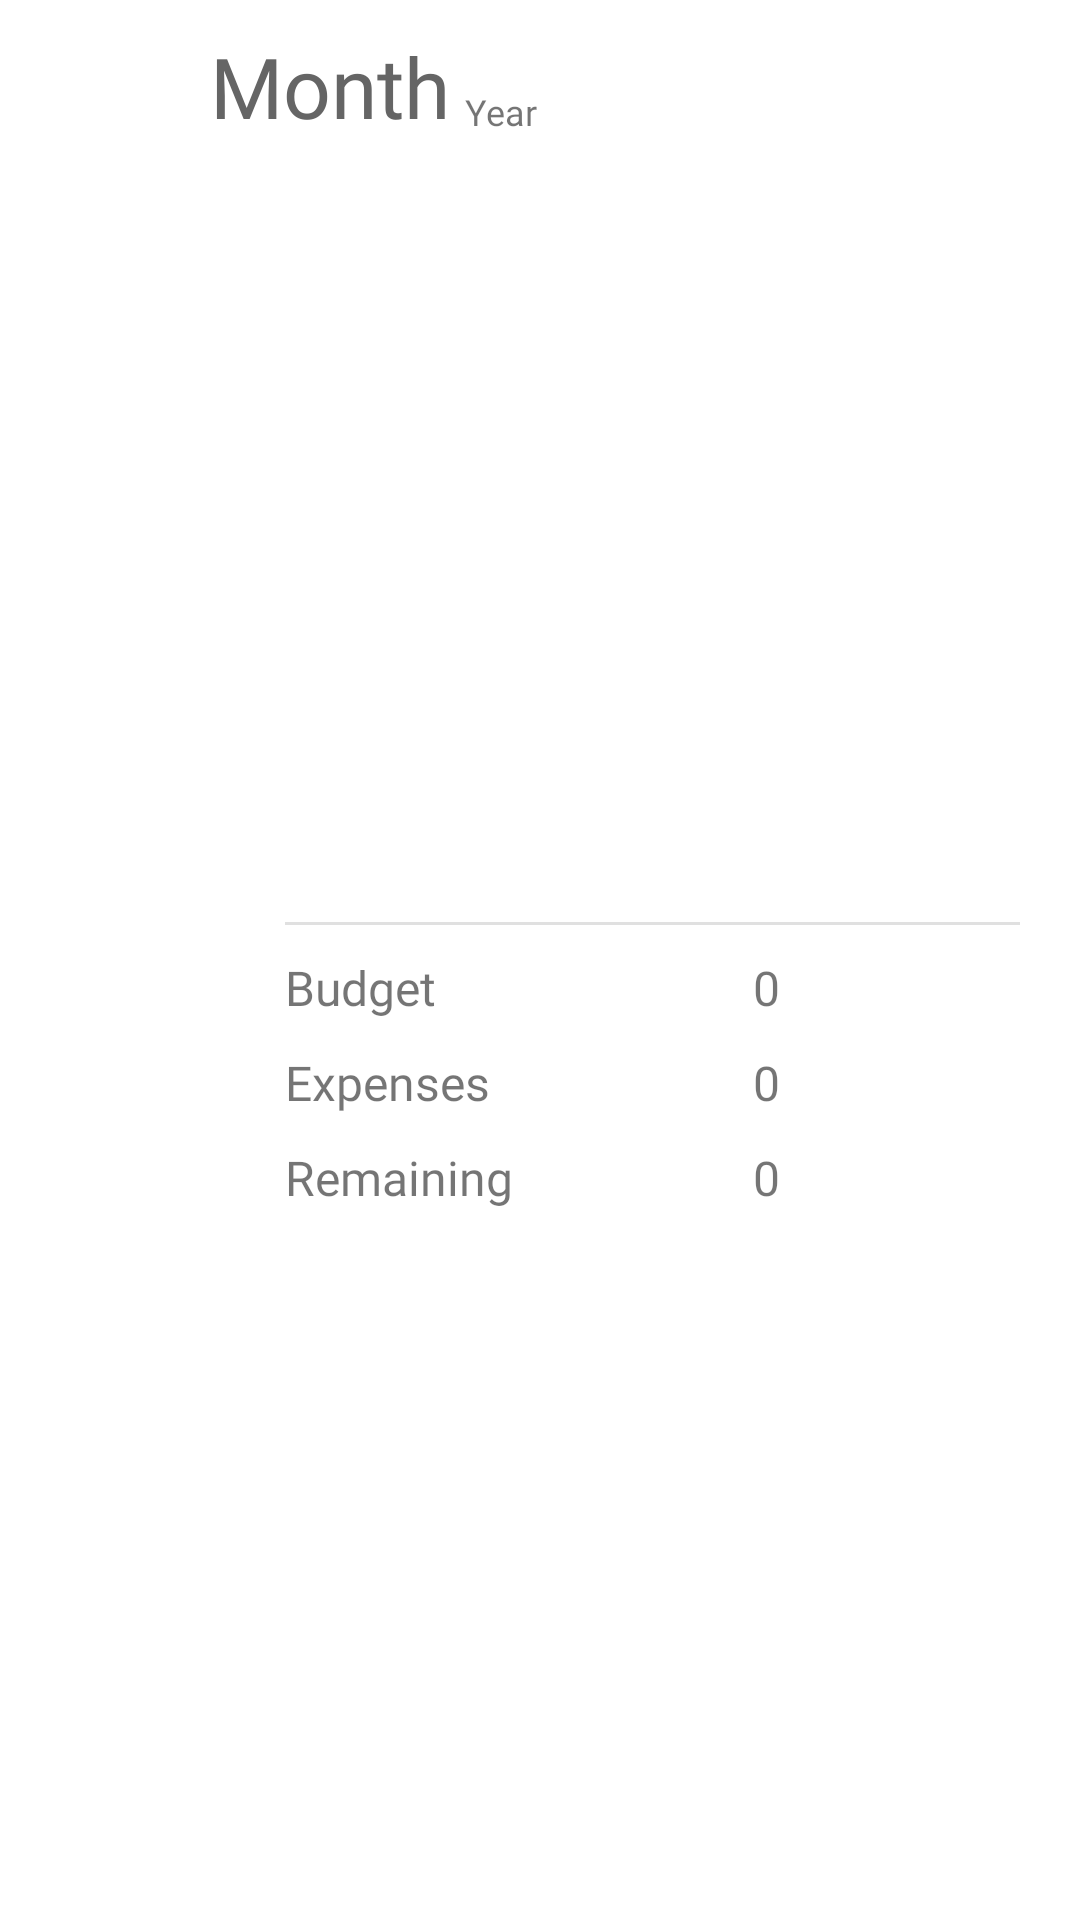

This screen was rendered from an Android layout file. Write that file and the resources it references.
<!-- AndroidManifest.xml: application theme AppTheme -->
<!-- res/layout/content_monthly_transaction.xml -->
<?xml version="1.0" encoding="utf-8"?>
<androidx.constraintlayout.widget.ConstraintLayout xmlns:android="http://schemas.android.com/apk/res/android"
    xmlns:app="http://schemas.android.com/apk/res-auto"
    xmlns:tools="http://schemas.android.com/tools"
    android:id="@+id/content_monthly_transaction_layout"
    android:layout_width="match_parent"
    android:layout_height="match_parent"
    app:layout_behavior="@string/appbar_scrolling_view_behavior">

    <TextView
        android:id="@+id/textView_month"
        android:layout_width="wrap_content"
        android:layout_height="wrap_content"
        android:layout_marginStart="70dp"
        android:textColor="@color/colorNotSoBlack"
        android:layout_marginTop="10dp"
        android:fontFamily="@font/roboto_bold"
        android:text="@string/month"
        android:textSize="28sp"
        android:transitionName="changeTextViewMonth"
        app:layout_constraintHorizontal_chainStyle="packed"
        app:layout_constraintStart_toStartOf="parent"
        app:layout_constraintTop_toTopOf="parent" />

    <TextView
        android:id="@+id/textView_year"
        android:layout_width="wrap_content"
        android:layout_height="wrap_content"
        android:layout_marginStart="5dp"
        android:layout_marginTop="29dp"
        android:layout_marginBottom="5dp"
        android:fontFamily="@font/roboto_light"
        android:text="@string/year"
        android:textSize="12sp"
        android:transitionName="changeTextViewYear"
        app:layout_constraintLeft_toRightOf="@+id/textView_month"
        app:layout_constraintTop_toTopOf="parent" />

    <androidx.recyclerview.widget.RecyclerView
        android:id="@+id/recyclerview_monthly_transaction"
        android:layout_width="265dp"
        android:layout_height="250dp"
        android:layout_marginStart="70dp"
        android:scrollbars="vertical"
        app:layout_constraintLeft_toLeftOf="parent"
        app:layout_constraintTop_toBottomOf="@id/textView_month"
        tools:listitem="@layout/recyclerview_monthly_transaction_item" />

    <View
        android:id="@+id/divider"
        style="@style/divider"
        android:layout_width="245dp"
        android:layout_marginStart="95dp"
        app:layout_constraintLeft_toLeftOf="parent"
        app:layout_constraintTop_toBottomOf="@+id/recyclerview_monthly_transaction" />

    <TextView
        android:id="@+id/textView_monthly_budget_label"
        android:layout_width="wrap_content"
        android:layout_height="wrap_content"
        android:layout_marginStart="95dp"
        android:layout_marginTop="10dp"
        android:fontFamily="@font/roboto_bold"
        android:text="@string/budget_label"
        android:textSize="16sp"
        app:layout_constraintLeft_toLeftOf="parent"
        app:layout_constraintTop_toBottomOf="@+id/divider" />

    <TextView
        android:id="@+id/textView_monthly_budget"
        android:layout_width="wrap_content"
        android:layout_height="wrap_content"
        android:layout_marginTop="10dp"
        android:layout_marginEnd="100dp"
        android:fontFamily="@font/roboto_regular"
        android:text="@string/budget_value"
        android:textSize="16sp"
        app:layout_constraintRight_toRightOf="parent"
        app:layout_constraintTop_toBottomOf="@+id/divider" />


    <TextView
        android:id="@+id/textView_totalAmount_label"
        android:layout_width="wrap_content"
        android:layout_height="wrap_content"
        android:layout_marginStart="95dp"
        android:layout_marginTop="10dp"
        android:fontFamily="@font/roboto_bold"
        android:text="@string/expenses_label"
        android:textSize="16sp"
        app:layout_constraintLeft_toLeftOf="parent"
        app:layout_constraintTop_toBottomOf="@+id/textView_monthly_budget_label" />

    <TextView
        android:id="@+id/textView_totalAmount"
        android:layout_width="wrap_content"
        android:layout_height="wrap_content"
        android:layout_marginTop="10dp"
        android:layout_marginEnd="100dp"
        android:fontFamily="@font/roboto_regular"
        android:text="@string/expenses_value"
        android:textSize="16sp"
        app:layout_constraintRight_toRightOf="parent"
        app:layout_constraintTop_toBottomOf="@+id/textView_monthly_budget" />

    <TextView
        android:id="@+id/textView_remaining_label"
        android:layout_width="wrap_content"
        android:layout_height="wrap_content"
        android:layout_marginStart="95dp"
        android:layout_marginTop="10dp"
        android:fontFamily="@font/roboto_bold"
        android:text="@string/remaining_label"
        android:textSize="16sp"
        app:layout_constraintLeft_toLeftOf="parent"
        app:layout_constraintTop_toBottomOf="@+id/textView_totalAmount_label" />

    <TextView
        android:id="@+id/textView_remaining"
        android:layout_width="wrap_content"
        android:layout_height="wrap_content"
        android:layout_marginTop="10dp"
        android:layout_marginEnd="100dp"
        android:fontFamily="@font/roboto_regular"
        android:text="@string/remaining_value"
        android:textSize="16sp"
        app:layout_constraintRight_toRightOf="parent"
        app:layout_constraintTop_toBottomOf="@+id/textView_totalAmount" />


</androidx.constraintlayout.widget.ConstraintLayout>
<!-- res/layout/recyclerview_monthly_transaction_item.xml (included above) -->
<?xml version="1.0" encoding="utf-8"?>
<androidx.cardview.widget.CardView
    xmlns:android="http://schemas.android.com/apk/res/android"
    xmlns:app="http://schemas.android.com/apk/res-auto"
    android:id="@+id/recyclerview_monthly_transaction_card_view"
    android:layout_height="wrap_content"
    android:layout_marginTop="10dp"
    android:layout_width="match_parent"
    app:cardElevation="0dp"
    android:orientation="vertical"
    app:layout_constraintLeft_toLeftOf="parent"
    app:layout_constraintTop_toTopOf="parent">

    <androidx.constraintlayout.widget.ConstraintLayout
        android:id="@+id/recyclerview_constraint_layout"
        android:layout_height="wrap_content"
        android:layout_width="match_parent">

        <TextView
            android:id="@+id/textView_typeName"
            android:layout_height="wrap_content"
            android:layout_width="match_parent"
            android:layout_marginStart="25sp"
            android:layout_marginTop="5dp"
            android:layout_marginBottom="5dp"
            android:fontFamily="@font/roboto_regular"
            android:layout_marginEnd="50dp"
            android:text="@string/type"
            android:textSize="16sp"
            app:layout_constraintLeft_toLeftOf="parent"
            app:layout_constraintTop_toTopOf="parent" />

        <TextView
            android:id="@+id/textView_amount"
            android:layout_height="wrap_content"
            android:layout_width="match_parent"
            android:layout_marginEnd="5dp"
            android:fontFamily="@font/roboto_regular"
            android:layout_marginTop="5dp"
            android:layout_marginBottom="5dp"
            android:gravity="end"
            android:text="@string/amount"
            android:textSize="16sp"
            app:layout_constraintRight_toRightOf="parent"
            app:layout_constraintTop_toTopOf="@+id/recyclerview_constraint_layout" />
    </androidx.constraintlayout.widget.ConstraintLayout>

</androidx.cardview.widget.CardView>
<!-- resources referenced by this layout -->
<resources>
  <color name="colorNotSoBlack">#656565</color>
  <string name="amount">amount</string>
  <string name="budget_label">Budget</string>
  <string name="budget_value">0</string>
  <string name="expenses_label">Expenses</string>
  <string name="expenses_value">0</string>
  <string name="month">Month</string>
  <string name="remaining_label">Remaining</string>
  <string name="remaining_value">0</string>
  <string name="type">type</string>
  <string name="year">Year</string>
  <style name="divider">
          <item name="android:layout_width">match_parent</item>
          <item name="android:layout_height">1dp</item>
          <item name="android:background">?android:attr/listDivider</item>
          <item name="android:layout_marginTop">10dp</item>
      </style>
  <style name="AppTheme" parent="Theme.MaterialComponents.Light">
          
          <item name="colorPrimary">@color/colorWhite</item>
          <item name="colorPrimaryDark">@color/colorBlack</item>
          <item name="colorAccent">@color/colorBlack</item>
          <item name="android:datePickerDialogTheme">@style/DatePickerDialogTheme</item>
          <item name="android:alertDialogTheme">@style/AlertDialogTheme</item>
          <item name="floatingActionButtonStyle">@style/FloatingActionButton</item>
          <item name="actionBarWidgetTheme">@style/AppTheme.AppBarOverlay</item>
          <item name="android:windowActivityTransitions">true</item>
      </style>
  <color name="colorWhite">#FFFFFF</color>
  <color name="colorBlack">#000000</color>
  <style name="AlertDialogTheme" parent="ThemeOverlay.AppCompat.Dialog.Alert">
          <item name="android:buttonBarPositiveButtonStyle">@style/ButtonStyle</item>
          <item name="android:buttonBarNegativeButtonStyle">@style/ButtonStyle</item>
          <item name="android:buttonBarNeutralButtonStyle">@style/ButtonStyle</item>
          <item name="android:windowTitleStyle">@style/headerTextAppearance</item>
          <item name="android:textAppearanceMedium">@style/message</item>
      </style>
  <style name="FloatingActionButton" parent="@style/Widget.MaterialComponents.FloatingActionButton">
          <item name="backgroundTint">@color/colorBlack</item>
          <item name="tint">@color/colorWhite</item>
      </style>
  <style name="AppTheme.AppBarOverlay" parent="ThemeOverlay.AppCompat.ActionBar">
          <item name="searchViewStyle">@style/SearchView</item>
      </style>
  <style name="DatePickerStyle" parent="@android:style/Widget.Material.Light.DatePicker">
          <item name="android:headerBackground">@color/colorWhite</item>
      </style>
  <style name="ButtonStyle" parent="Base.Widget.AppCompat.Button.Borderless">
          <item name="android:textSize">12sp</item>
          <item name="android:fontFamily">@font/roboto_bold</item>
          <item name="android:textColor">@color/colorBlack</item>
      </style>
  <style name="headerTextAppearance">
          <item name="android:textAppearance">@style/header</item>
      </style>
  <style name="message">
          <item name="android:textSize">16sp</item>
          <item name="android:fontFamily">@font/roboto_regular</item>
          <item name="android:textStyle">normal</item>
      </style>
  <style name="SearchView" parent="Base.Widget.AppCompat.SearchView">
          <item name="searchIcon">@color/colorWhite</item>
          <item name="suggestionRowLayout">@layout/suggestion_dropdown</item>
      </style>
  <style name="header">
          <item name="android:textSize">16sp</item>
          <item name="android:fontFamily">@font/roboto_regular</item>
          <item name="android:textStyle">normal|bold</item>
      </style>
</resources>
